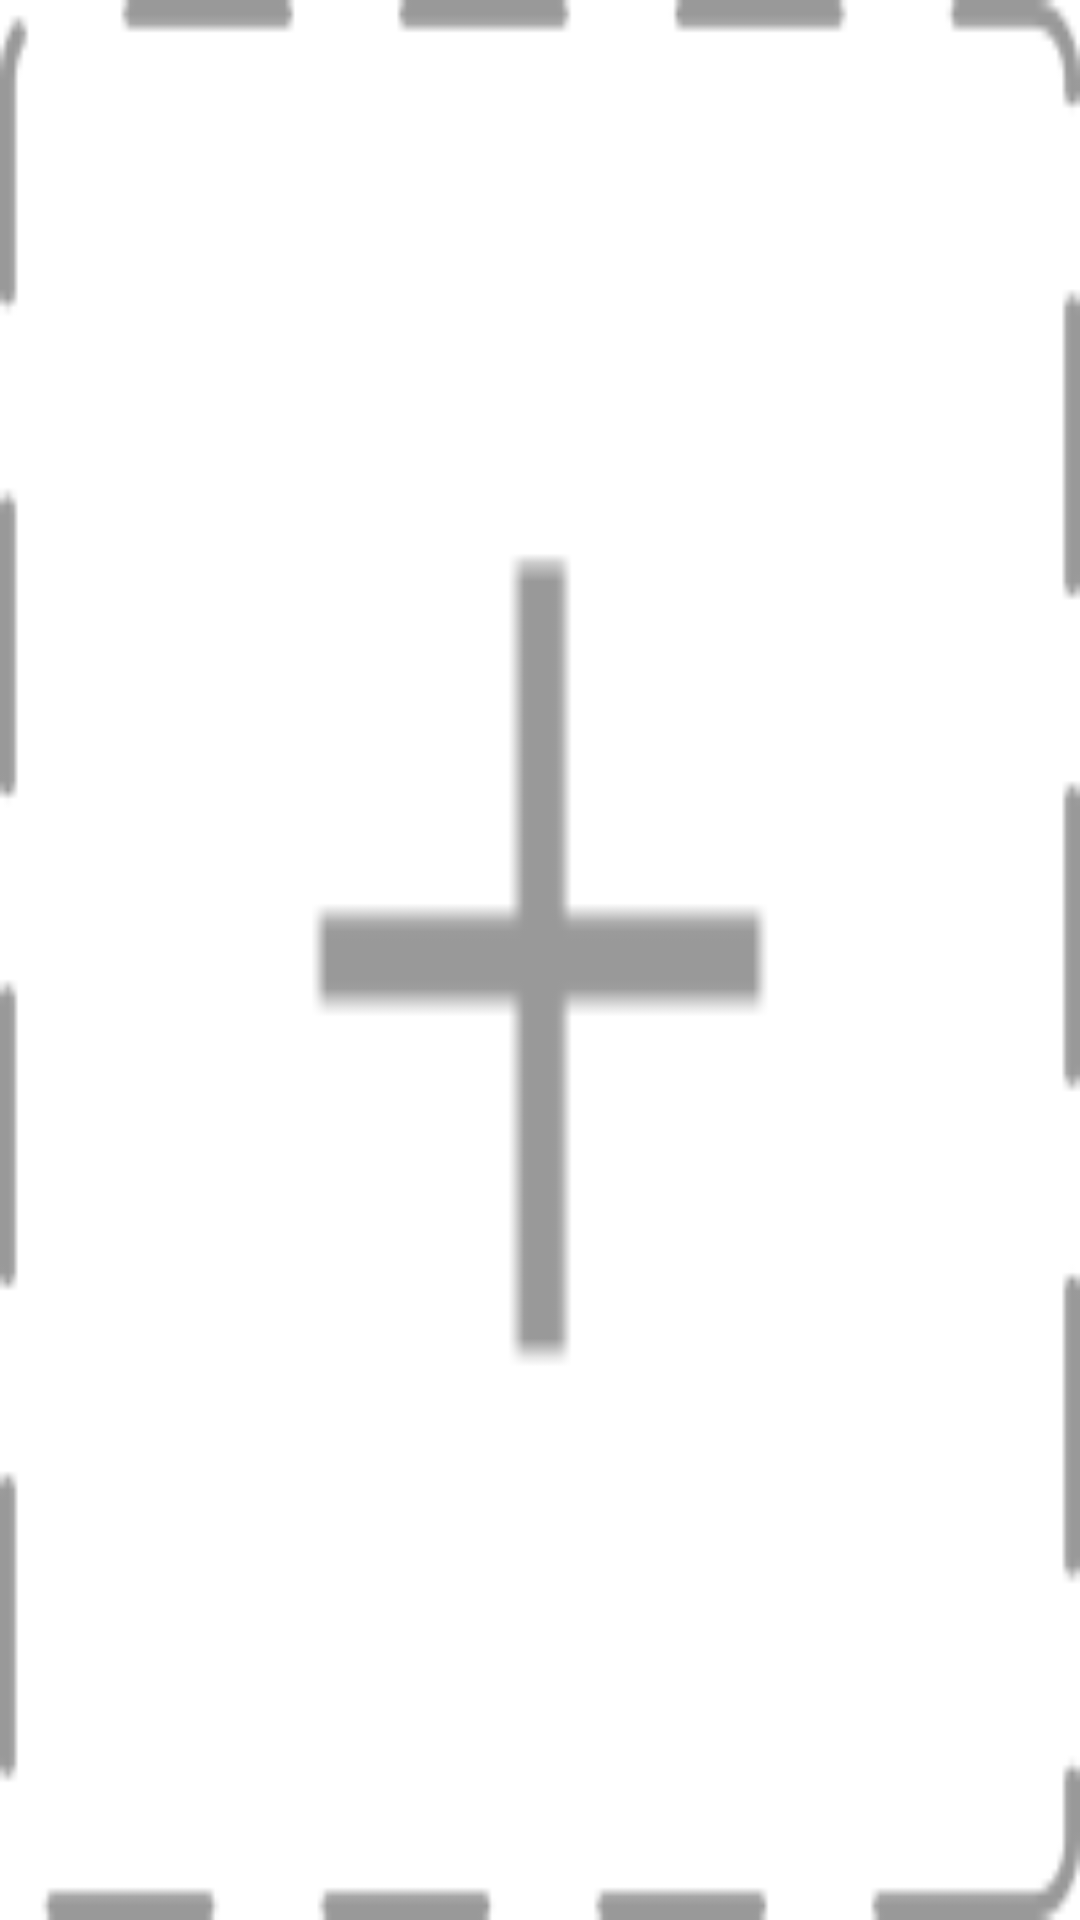

The Android layout XML behind this screen, and the referenced resources:
<!-- AndroidManifest.xml: application theme AppTheme -->
<!-- res/layout/common_add_image_layout.xml -->
<?xml version="1.0" encoding="utf-8"?>
<FrameLayout xmlns:android="http://schemas.android.com/apk/res/android"
    android:id="@+id/fl_image_root"
    android:layout_width="100dp"
    android:layout_height="100dp">

    <ImageView
        android:id="@+id/iv_add_image_item"
        android:layout_width="match_parent"
        android:layout_height="match_parent"
        android:background="@mipmap/common_add_image_item_bg"
        android:scaleType="centerCrop" />

    <ImageView
        android:id="@+id/iv_add_image_item_delete"
        android:layout_width="wrap_content"
        android:layout_height="wrap_content"
        android:layout_gravity="top|right"
        android:paddingBottom="20dp"
        android:paddingLeft="20dp"
        android:paddingRight="5dp"
        android:paddingTop="5dp"
        android:src="@mipmap/common_add_image_item_icon_delete"
        android:visibility="gone" />
</FrameLayout>
<!-- resources referenced by this layout -->
<resources>
  <!-- mipmap common_add_image_item_bg: png bitmap (mipmap-xhdpi, 2671 bytes) -->
  <style name="AppTheme" parent="AppBaseTheme">
          
          <item name="android:windowTranslucentStatus">true</item>
      </style>
  <style name="AppBaseTheme" parent="Theme.AppCompat.Light.NoActionBar">
          
          <item name="colorPrimary">@color/colorPrimary</item>
          
          <item name="colorPrimaryDark">@color/colorPrimaryDark</item>
          <item name="titleTextColor">@android:color/white</item>
          <item name="windowActionBar">false</item>
          <item name="windowNoTitle">true</item>
          
          <item name="android:windowBackground">@android:color/white</item>
          
          <item name="actionMenuTextColor">@android:color/white</item>
          <item name="android:actionMenuTextColor">@android:color/white</item>
          <item name="actionBarStyle">@style/ThemeOverlay.AppCompat.Dark.ActionBar</item>
          <item name="android:actionBarStyle">@style/ThemeOverlay.AppCompat.Dark.ActionBar</item>
      </style>
  <color name="colorPrimary">@android:color/holo_blue_dark</color>
  <color name="colorPrimaryDark">@android:color/holo_blue_dark</color>
</resources>
